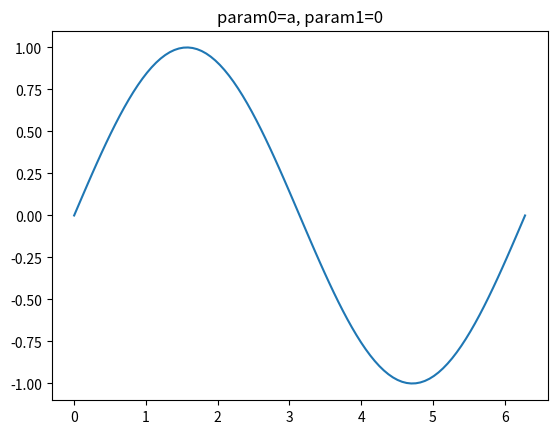
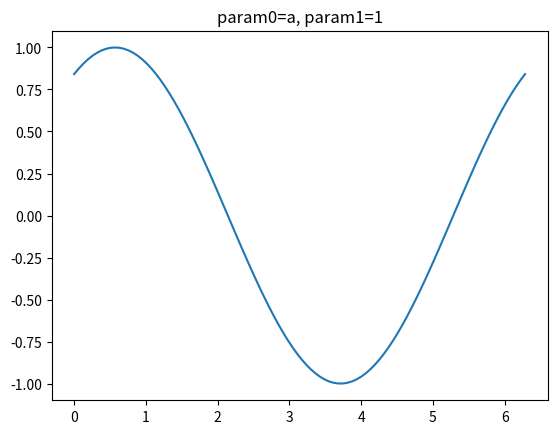
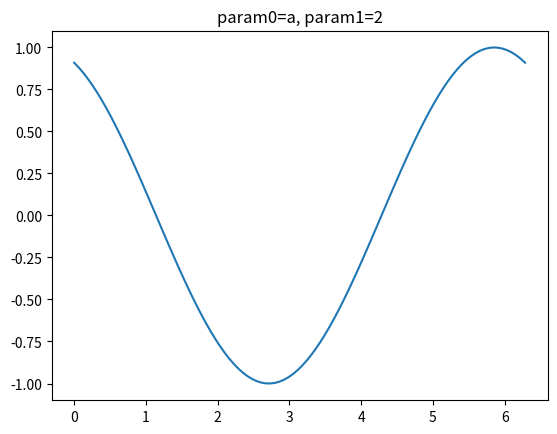
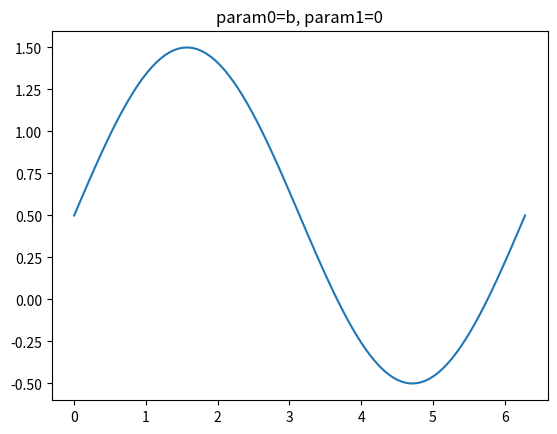
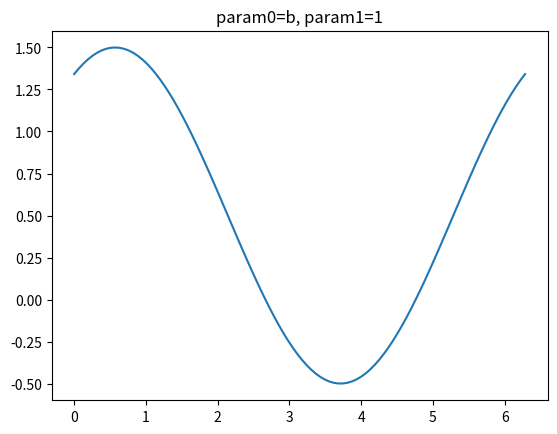
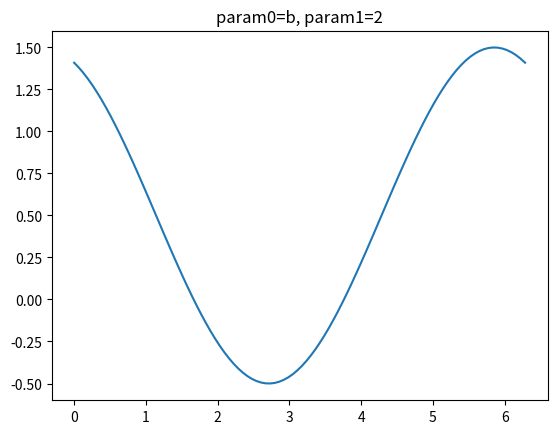
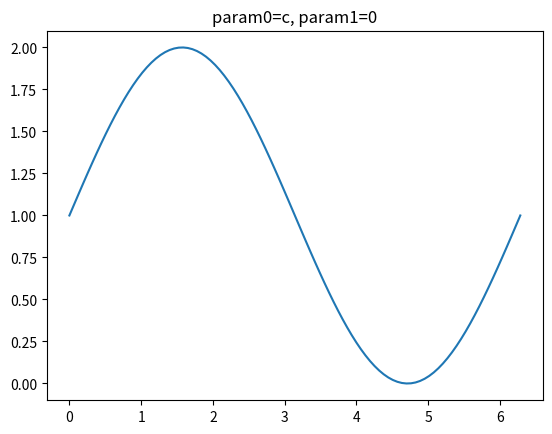
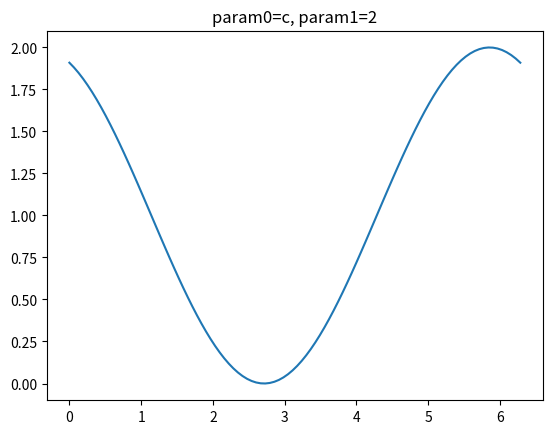

Here is the Python script that generated these plots, in order:
import os

import numpy as np
from matplotlib import pyplot as plt

for param0 in ["a", "b", "c"]:
    for param1 in range(3):
        if param0 == "c" and param1 == 1:
            continue  # missing data point
        x = np.linspace(0, 2 * np.pi, 100)
        y = np.sin(x + param1) + (ord(param0) - ord("a")) * 0.5
        plt.plot(x, y)
        plt.title(f"param0={param0}, param1={param1}")
        os.makedirs(f"param0_{param0}/param1_{param1}", exist_ok=True)
        plt.savefig(f"param0_{param0}/param1_{param1}/file.png")
        plt.close()
